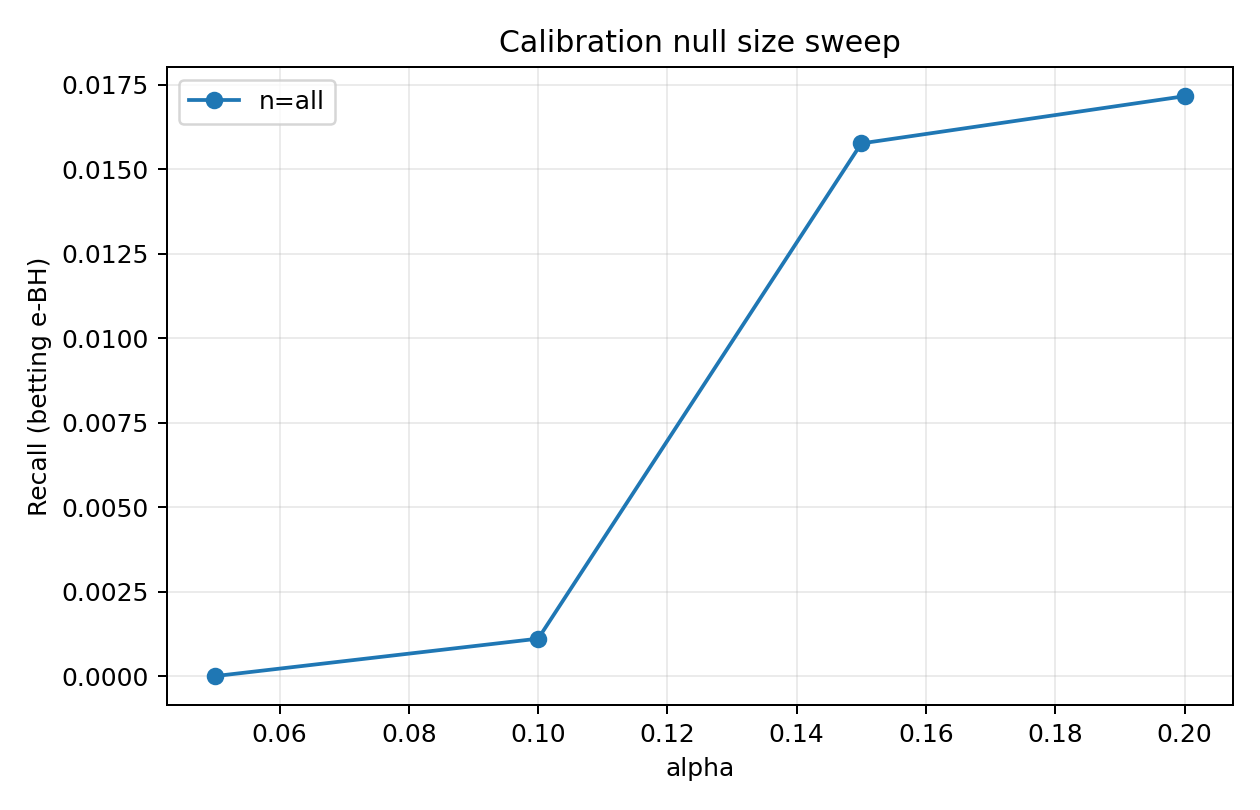

Data behind this chart, as committed beside it:
alpha, num_test_families, num_rejected_families, total_rejections, fp, tp, fdp, recall, mean_family_fdp, seed, method, cal_null_size, n_cal
0.05, 1197, 0, 0, 0, 0, 0.0, 0.0, 0.0, 0, betting, all, 30893
0.1, 1197, 3, 3, 1, 2, 0.3333, 0.001015, 0.0008354, 0, betting, all, 30893
0.15, 1197, 43, 43, 11, 32, 0.2558, 0.01624, 0.00919, 0, betting, all, 30893
0.2, 1197, 43, 43, 11, 32, 0.2558, 0.01624, 0.00919, 0, betting, all, 30893
0.05, 1197, 0, 0, 0, 0, 0.0, 0.0, 0.0, 1, betting, all, 33455
0.1, 1197, 1, 1, 1, 0, 1.0, 0.0, 0.0008354, 1, betting, all, 33455
0.15, 1197, 28, 28, 10, 18, 0.3571, 0.01268, 0.008354, 1, betting, all, 33455
0.2, 1197, 59, 59, 20, 39, 0.339, 0.02748, 0.01671, 1, betting, all, 33455
0.05, 1197, 0, 0, 0, 0, 0.0, 0.0, 0.0, 2, betting, all, 33550
0.1, 1197, 3, 3, 0, 3, 0.0, 0.001531, 0.0, 2, betting, all, 33550
0.15, 1197, 32, 32, 6, 26, 0.1875, 0.01327, 0.005013, 2, betting, all, 33550
0.2, 1197, 32, 32, 6, 26, 0.1875, 0.01327, 0.005013, 2, betting, all, 33550
0.05, 1197, 0, 0, 0, 0, 0.0, 0.0, 0.0, 3, betting, all, 33004
0.1, 1197, 4, 4, 1, 3, 0.25, 0.00196, 0.0008354, 3, betting, all, 33004
0.15, 1197, 30, 30, 6, 24, 0.2, 0.01568, 0.005013, 3, betting, all, 33004
0.2, 1197, 30, 30, 6, 24, 0.2, 0.01568, 0.005013, 3, betting, all, 33004
0.05, 1197, 0, 0, 0, 0, 0.0, 0.0, 0.0, 4, betting, all, 31517
0.1, 1197, 4, 4, 3, 1, 0.75, 0.000609, 0.002506, 4, betting, all, 31517
0.15, 1197, 29, 29, 9, 20, 0.3103, 0.01218, 0.007519, 4, betting, all, 31517
0.2, 1197, 29, 29, 9, 20, 0.3103, 0.01218, 0.007519, 4, betting, all, 31517
0.05, 1197, 0, 0, 0, 0, 0.0, 0.0, 0.0, 5, betting, all, 29340
0.1, 1197, 4, 4, 2, 2, 0.5, 0.001179, 0.001671, 5, betting, all, 29340
0.15, 1197, 31, 31, 8, 23, 0.2581, 0.01356, 0.006683, 5, betting, all, 29340
0.2, 1197, 31, 31, 8, 23, 0.2581, 0.01356, 0.006683, 5, betting, all, 29340
0.05, 1197, 0, 0, 0, 0, 0.0, 0.0, 0.0, 6, betting, all, 30952
0.1, 1197, 2, 2, 0, 2, 0.0, 0.001151, 0.0, 6, betting, all, 30952
0.15, 1197, 27, 27, 4, 23, 0.1481, 0.01323, 0.003342, 6, betting, all, 30952
0.2, 1197, 27, 27, 4, 23, 0.1481, 0.01323, 0.003342, 6, betting, all, 30952
0.05, 1197, 0, 0, 0, 0, 0.0, 0.0, 0.0, 7, betting, all, 30216
0.1, 1197, 2, 2, 2, 0, 1.0, 0.0, 0.001671, 7, betting, all, 30216
0.15, 1197, 34, 34, 8, 26, 0.2353, 0.01551, 0.006683, 7, betting, all, 30216
0.2, 1197, 34, 34, 8, 26, 0.2353, 0.01551, 0.006683, 7, betting, all, 30216
0.05, 1197, 0, 0, 0, 0, 0.0, 0.0, 0.0, 8, betting, all, 32987
0.1, 1197, 1, 1, 0, 1, 0.0, 0.0005811, 0.0, 8, betting, all, 32987
0.15, 1197, 37, 37, 8, 29, 0.2162, 0.01685, 0.006683, 8, betting, all, 32987
0.2, 1197, 37, 37, 8, 29, 0.2162, 0.01685, 0.006683, 8, betting, all, 32987
0.05, 1197, 0, 0, 0, 0, 0.0, 0.0, 0.0, 9, betting, all, 33693
0.1, 1197, 6, 6, 3, 3, 0.5, 0.001713, 0.002506, 9, betting, all, 33693
0.15, 1197, 35, 35, 12, 23, 0.3429, 0.01314, 0.01003, 9, betting, all, 33693
0.2, 1197, 70, 70, 24, 46, 0.3429, 0.02627, 0.02005, 9, betting, all, 33693
0.05, 1197, 0, 0, 0, 0, 0.0, 0.0, 0.0, 10, betting, all, 31580
0.1, 1197, 3, 3, 0, 3, 0.0, 0.001621, 0.0, 10, betting, all, 31580
0.15, 1197, 40, 40, 4, 36, 0.1, 0.01945, 0.003342, 10, betting, all, 31580
0.2, 1197, 40, 40, 4, 36, 0.1, 0.01945, 0.003342, 10, betting, all, 31580
0.05, 1197, 0, 0, 0, 0, 0.0, 0.0, 0.0, 11, betting, all, 30263
0.1, 1197, 5, 5, 2, 3, 0.4, 0.00194, 0.001671, 11, betting, all, 30263
0.15, 1197, 38, 38, 7, 31, 0.1842, 0.02005, 0.005848, 11, betting, all, 30263
0.2, 1197, 38, 38, 7, 31, 0.1842, 0.02005, 0.005848, 11, betting, all, 30263
0.05, 1197, 0, 0, 0, 0, 0.0, 0.0, 0.0, 12, betting, all, 31950
0.1, 1197, 3, 3, 1, 2, 0.3333, 0.001168, 0.0008354, 12, betting, all, 31950
0.15, 1197, 39, 39, 12, 27, 0.3077, 0.01577, 0.01003, 12, betting, all, 31950
0.2, 1197, 39, 39, 12, 27, 0.3077, 0.01577, 0.01003, 12, betting, all, 31950
0.05, 1197, 0, 0, 0, 0, 0.0, 0.0, 0.0, 13, betting, all, 31606
0.1, 1197, 4, 4, 2, 2, 0.5, 0.001176, 0.001671, 13, betting, all, 31606
0.15, 1197, 40, 40, 7, 33, 0.175, 0.01941, 0.005848, 13, betting, all, 31606
0.2, 1197, 40, 40, 7, 33, 0.175, 0.01941, 0.005848, 13, betting, all, 31606
0.05, 1197, 0, 0, 0, 0, 0.0, 0.0, 0.0, 14, betting, all, 31414
0.1, 1197, 3, 3, 1, 2, 0.3333, 0.001229, 0.0008354, 14, betting, all, 31414
0.15, 1197, 36, 36, 10, 26, 0.2778, 0.01597, 0.008354, 14, betting, all, 31414
0.2, 1197, 36, 36, 10, 26, 0.2778, 0.01597, 0.008354, 14, betting, all, 31414
... 20 more rows
